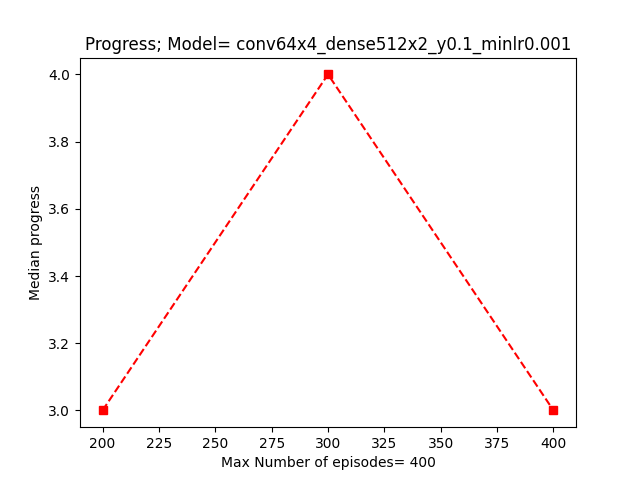

The table this chart was drawn from, first rows:
episode_number, Progress
200, 3
300, 4
400, 3
